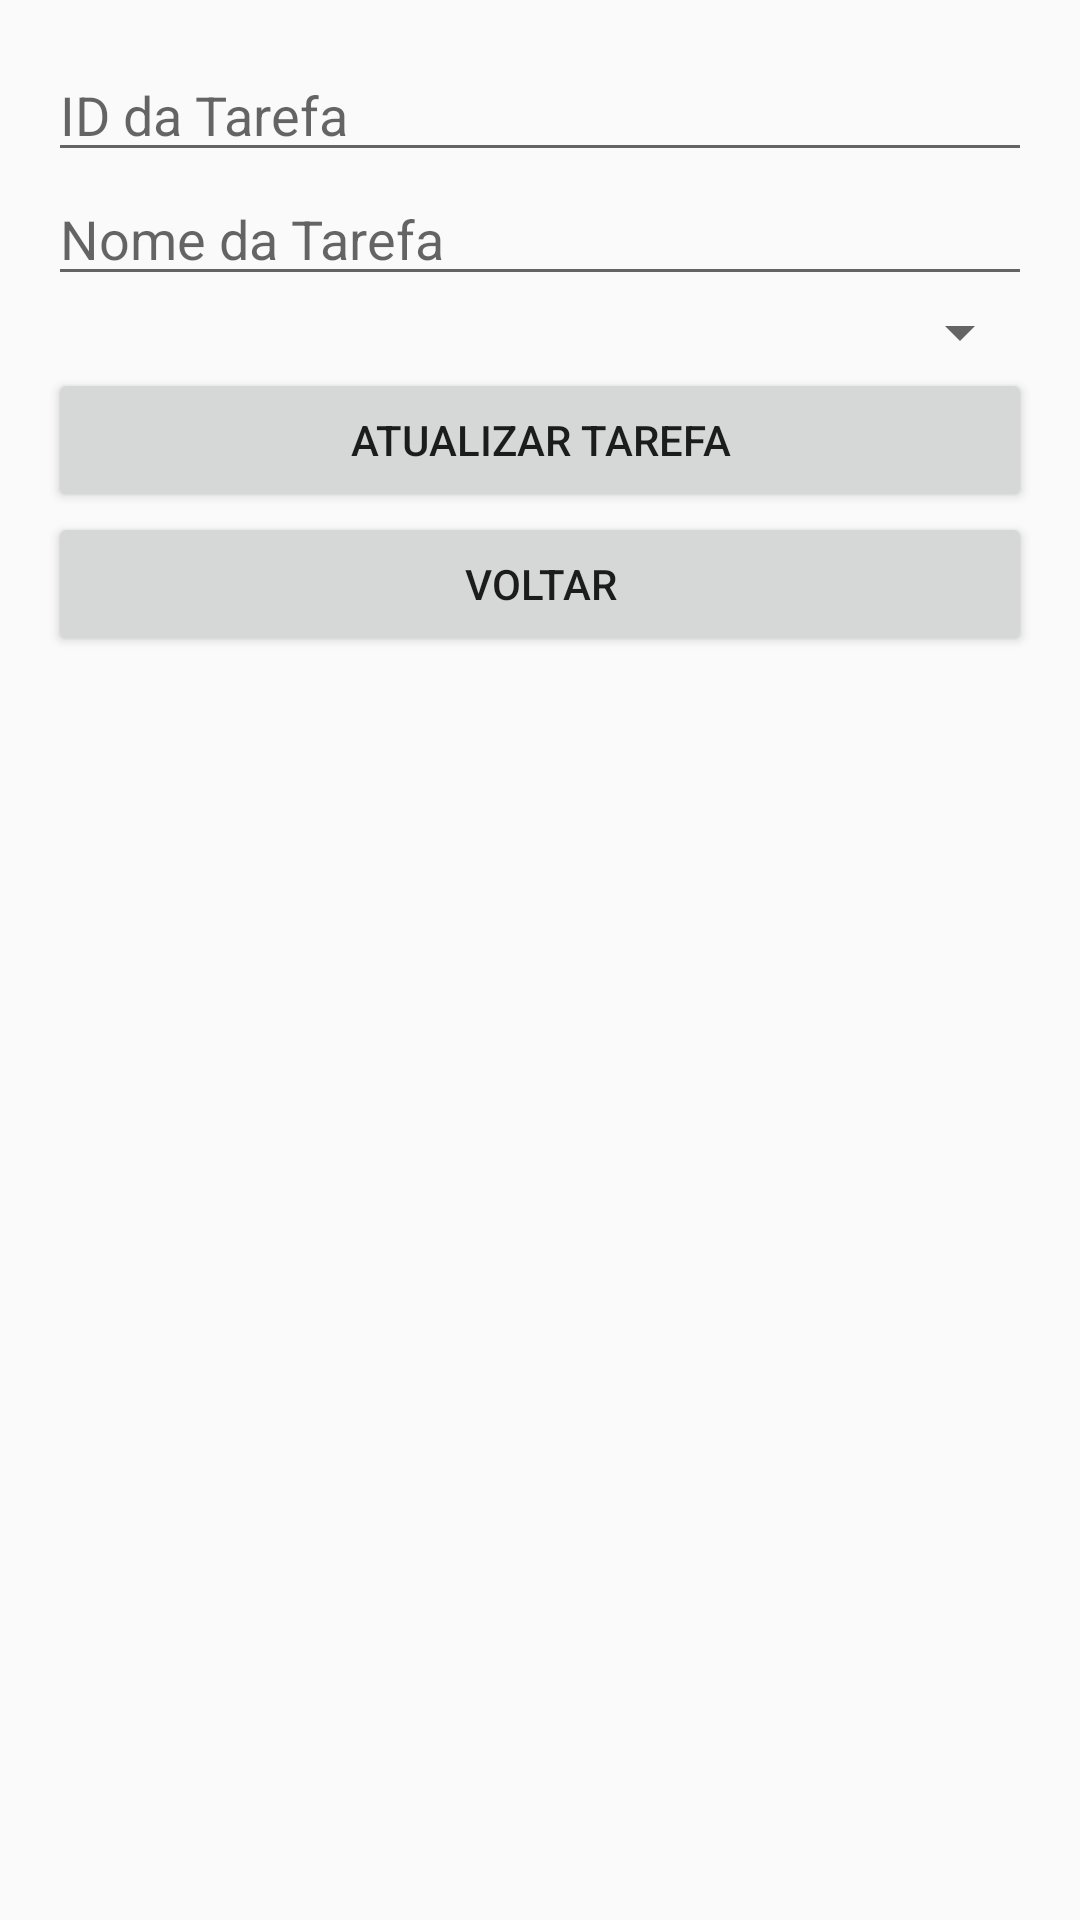

Produce the Android XML layout that renders to this screen, including the resource entries it uses.
<!-- AndroidManifest.xml: application theme Theme.AppCompat.Light -->
<!-- res/layout/activity_update_task.xml -->
<?xml version="1.0" encoding="utf-8"?>
<RelativeLayout xmlns:android="http://schemas.android.com/apk/res/android"
    android:layout_width="match_parent"
    android:layout_height="match_parent"
    android:padding="16dp">

    <EditText
        android:id="@+id/etTaskId"
        android:layout_width="match_parent"
        android:layout_height="wrap_content"
        android:hint="ID da Tarefa" />

    <EditText
        android:id="@+id/etTaskName"
        android:layout_width="match_parent"
        android:layout_height="wrap_content"
        android:layout_below="@id/etTaskId"
        android:hint="Nome da Tarefa" />

    <Spinner
        android:id="@+id/spinnerStatus"
        android:layout_width="match_parent"
        android:layout_height="wrap_content"
        android:layout_below="@id/etTaskName" />

    <Button
        android:id="@+id/btnUpdate"
        android:layout_width="match_parent"
        android:layout_height="wrap_content"
        android:layout_below="@id/spinnerStatus"
        android:text="Atualizar Tarefa" />

    <Button
        android:id="@+id/btnBack"
        android:layout_width="match_parent"
        android:layout_height="wrap_content"
        android:layout_below="@id/btnUpdate"
        android:text="Voltar" />

</RelativeLayout>
<!-- resources referenced by this layout -->
<resources>

</resources>
